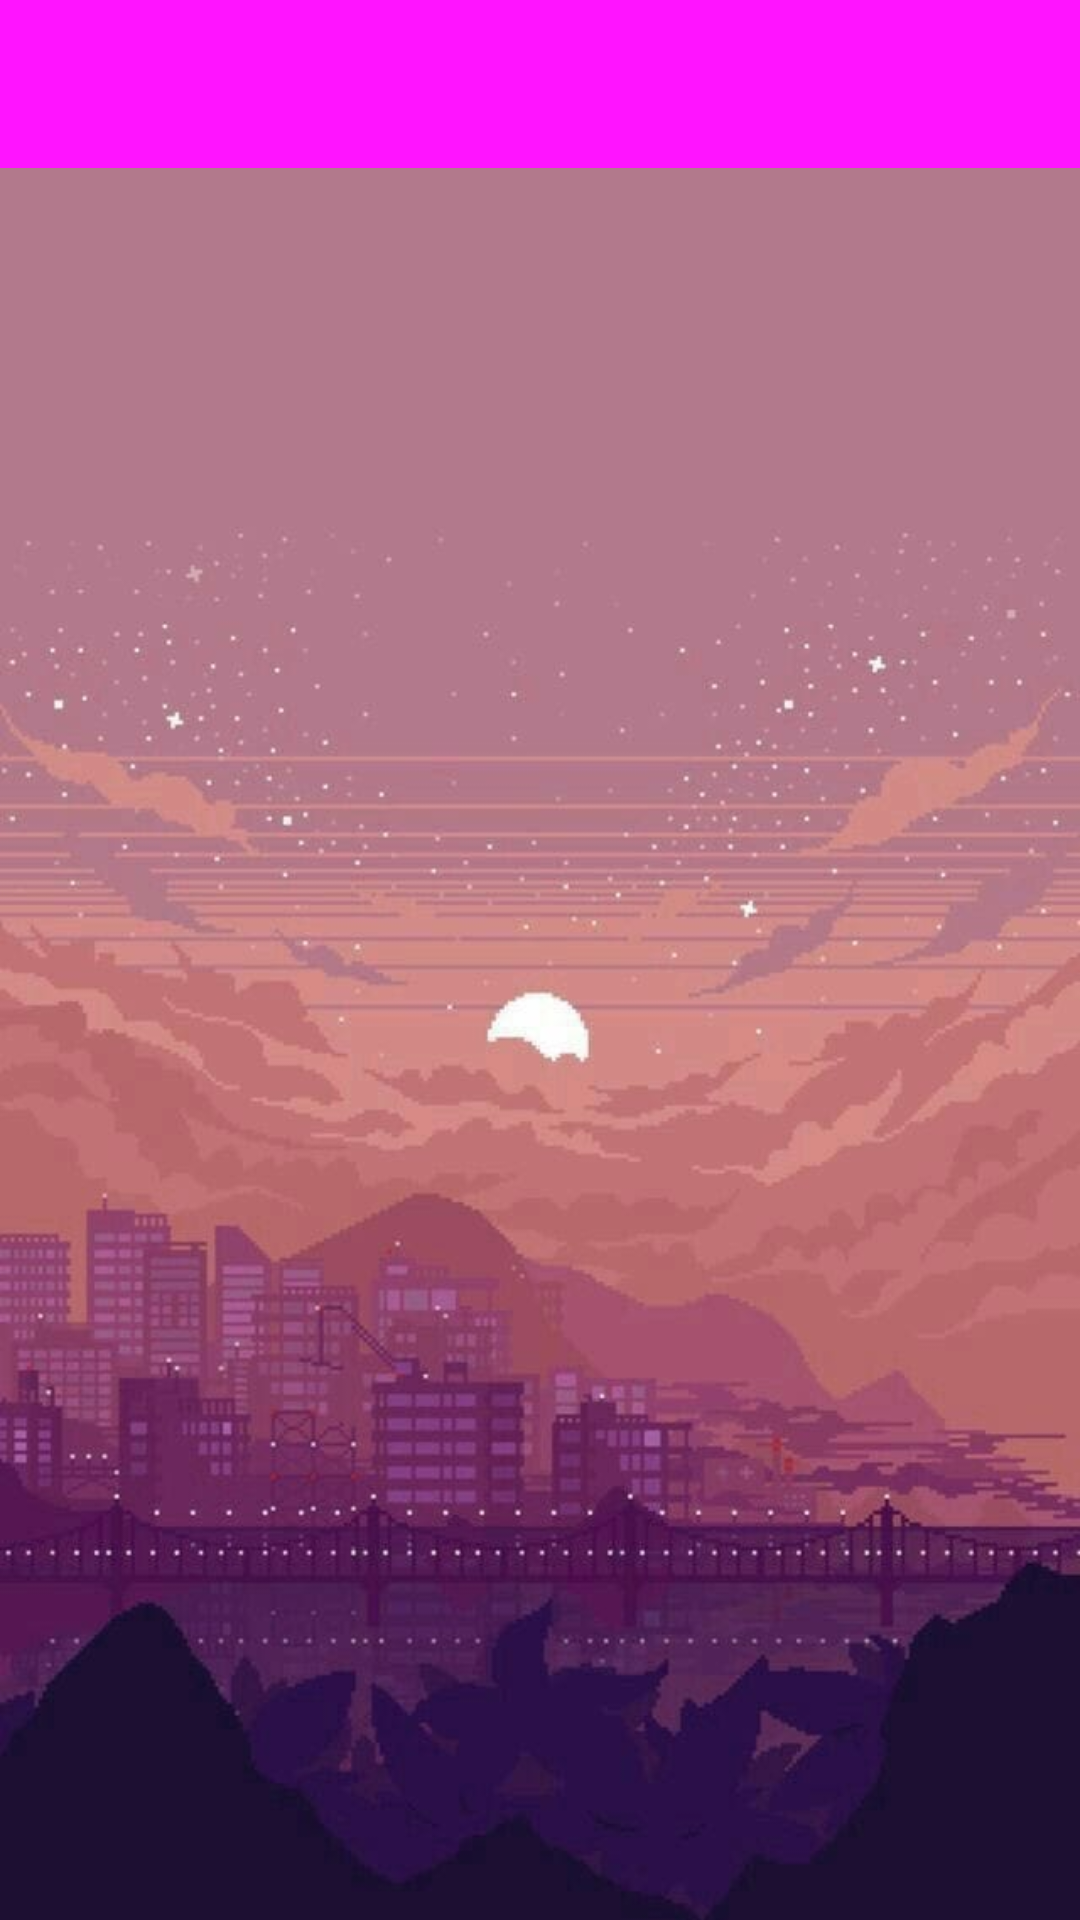

Android layout source for this screen:
<!-- AndroidManifest.xml: application theme Theme.GeekFlix -->
<!-- res/layout/activity_main.xml -->
<?xml version="1.0" encoding="utf-8"?>
<androidx.constraintlayout.widget.ConstraintLayout xmlns:android="http://schemas.android.com/apk/res/android"
    xmlns:app="http://schemas.android.com/apk/res-auto"
    xmlns:tools="http://schemas.android.com/tools"
    android:layout_width="match_parent"
    android:layout_height="match_parent"
    android:background="@drawable/detalhes_fundo"
    tools:context=".view.MainActivity">
    <androidx.appcompat.widget.Toolbar
        android:id="@+id/toolbar"
        android:layout_width="match_parent"
        android:layout_height="wrap_content"
        android:background="@color/pink"/>


    <androidx.recyclerview.widget.RecyclerView
        android:id="@+id/recyclerList"
        android:layout_width="0dp"
        android:layout_height="0dp"
        android:layout_marginTop="60dp"
        android:layout_marginLeft="25sp"
        app:layout_constraintBottom_toBottomOf="parent"
        app:layout_constraintEnd_toEndOf="parent"
        app:layout_constraintLeft_toLeftOf="parent"
        app:layout_constraintRight_toRightOf="parent"
        app:layout_constraintStart_toStartOf="parent"
        app:layout_constraintTop_toTopOf="parent"
        app:layout_constraintVertical_bias="1.0" />

</androidx.constraintlayout.widget.ConstraintLayout>
<!-- resources referenced by this layout -->
<resources>
  <color name="pink">#ff14ff</color>
  <!-- drawable detalhes_fundo: jpeg bitmap (drawable, 44004 bytes) -->
  <style name="Theme.GeekFlix" parent="Theme.MaterialComponents.DayNight.DarkActionBar">
          
          <item name="colorPrimary">@color/purple_500</item>
          <item name="colorPrimaryVariant">@color/purple_700</item>
          <item name="colorOnPrimary">@color/white</item>
          
          <item name="colorSecondary">@color/teal_200</item>
          <item name="colorSecondaryVariant">@color/teal_700</item>
          <item name="colorOnSecondary">@color/black</item>
          
          <item name="android:statusBarColor" tools:targetApi="l">?attr/colorPrimaryVariant</item>
          
      </style>
  <color name="purple_500">#FF6200EE</color>
  <color name="purple_700">#FF3700B3</color>
  <color name="white">#FFFFFFFF</color>
  <color name="teal_200">#FF03DAC5</color>
  <color name="teal_700">#FF018786</color>
  <color name="black">#FF000000</color>
</resources>
